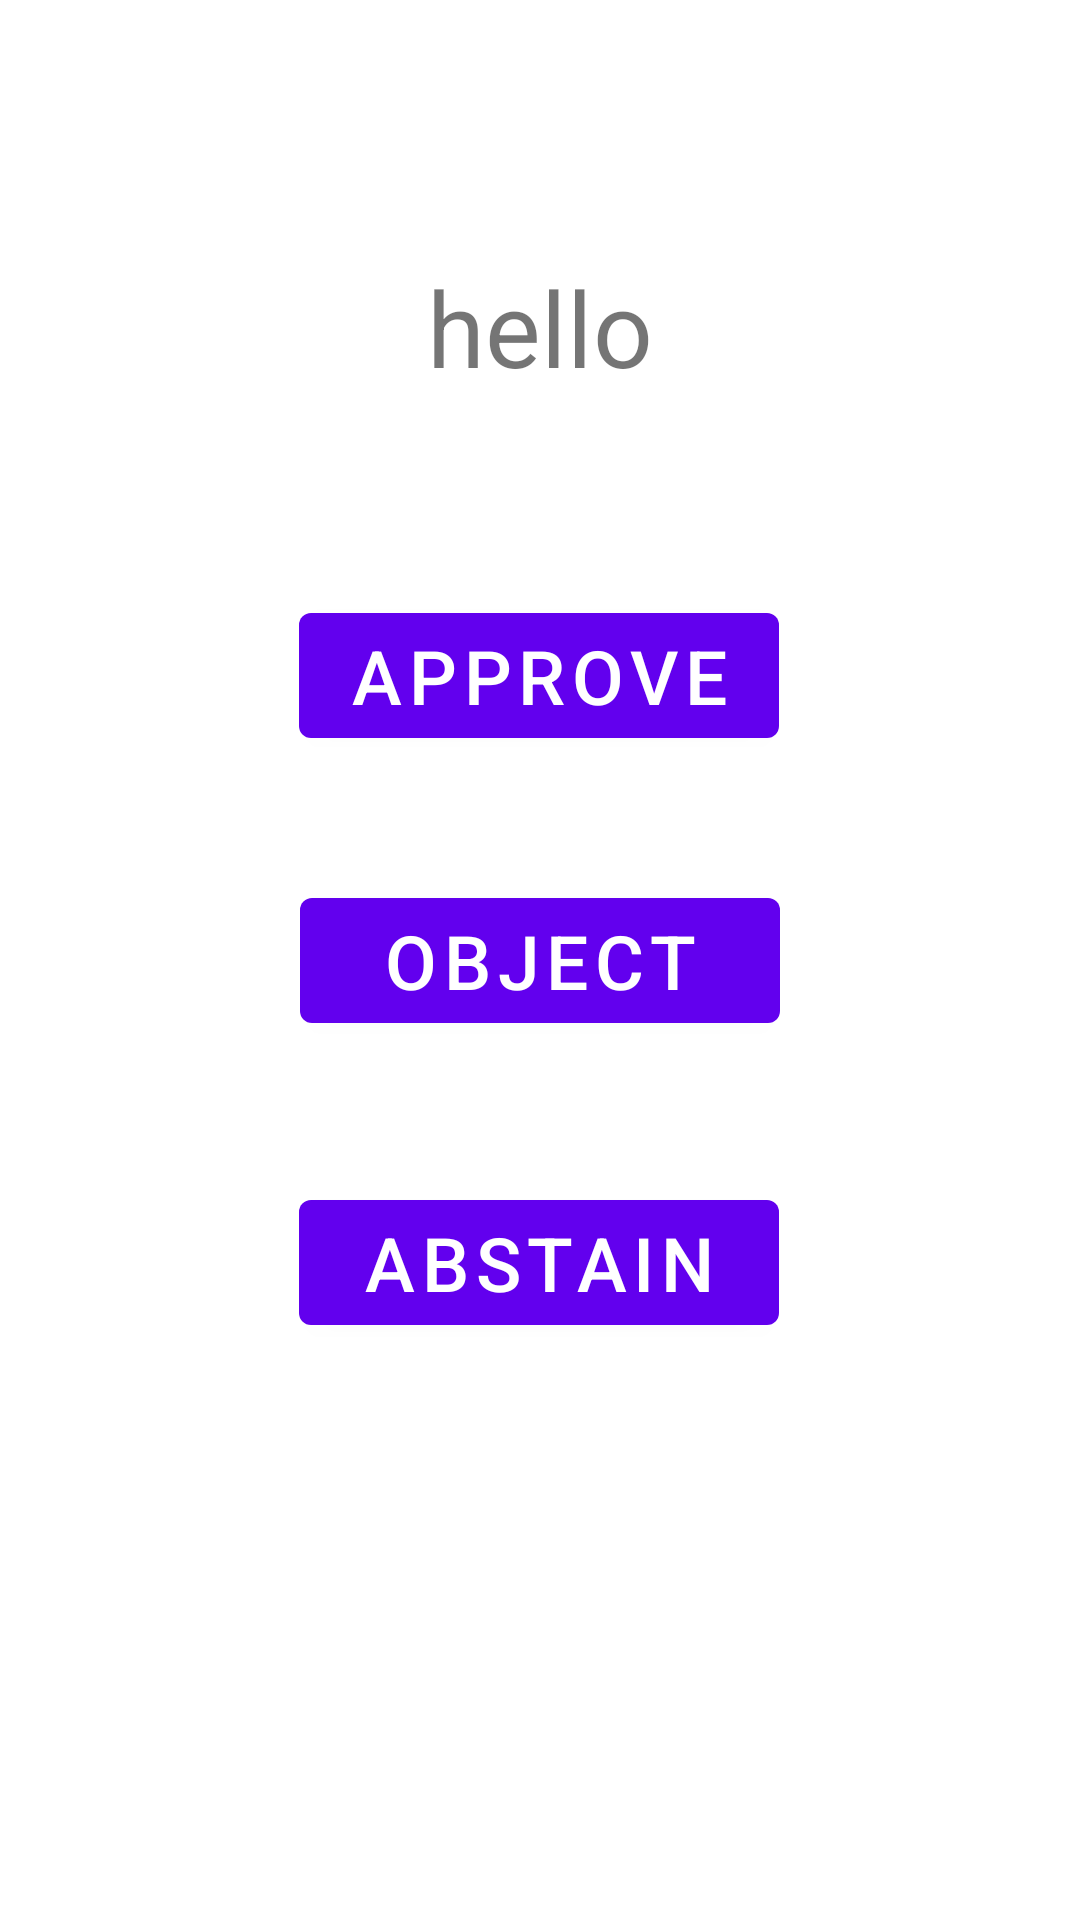

Here is an Android app screen rendered from its layout file. Give the layout XML and the strings, colors and styles it references.
<!-- AndroidManifest.xml: application theme Theme.MyApp1 -->
<!-- res/layout/activity_vote.xml -->
<?xml version="1.0" encoding="utf-8"?>
<androidx.constraintlayout.widget.ConstraintLayout xmlns:android="http://schemas.android.com/apk/res/android"
    xmlns:app="http://schemas.android.com/apk/res-auto"
    xmlns:tools="http://schemas.android.com/tools"
    android:layout_width="match_parent"
    android:layout_height="match_parent"
    android:orientation="vertical"
    android:gravity="center"
    android:paddingBottom="16dp"
    android:paddingLeft="16dp"
    android:paddingRight="16dp"
    android:paddingTop="16dp"
    tools:context=".VoteActivity">

    <TextView
        android:id="@+id/textView"
        android:layout_width="match_parent"
        android:layout_height="wrap_content"
        android:gravity="center"
        android:text="@string/hello"
        android:textSize="35sp"
        app:layout_constraintBottom_toBottomOf="parent"
        app:layout_constraintEnd_toEndOf="parent"
        app:layout_constraintHorizontal_bias="0.906"
        app:layout_constraintStart_toStartOf="parent"
        app:layout_constraintTop_toTopOf="parent"
        app:layout_constraintVertical_bias="0.124" />

    <Button
        android:id="@+id/btn_approve"
        android:layout_width="160dp"
        android:layout_height="wrap_content"
        android:onClick="onClick"
        android:text="@string/lab_approve"
        android:textSize="25sp"
        app:layout_constraintBottom_toTopOf="@+id/btn_object"
        app:layout_constraintEnd_toEndOf="parent"
        app:layout_constraintHorizontal_bias="0.498"
        app:layout_constraintStart_toStartOf="parent"
        app:layout_constraintTop_toBottomOf="@+id/textView"
        app:layout_constraintVertical_bias="0.615" />

    <Button
        android:id="@+id/btn_object"
        android:layout_width="160dp"
        android:layout_height="wrap_content"
        android:onClick="onClick"
        android:text="@string/lab_object"
        android:textSize="25sp"
        app:layout_constraintBottom_toBottomOf="parent"
        app:layout_constraintEnd_toEndOf="parent"
        app:layout_constraintStart_toStartOf="parent"
        app:layout_constraintTop_toTopOf="parent" />

    <Button
        android:id="@+id/btn_abstain"
        android:layout_width="160dp"
        android:layout_height="wrap_content"
        android:onClick="onClick"
        android:text="@string/lab_abstain"
        android:textSize="25sp"
        app:layout_constraintBottom_toBottomOf="parent"
        app:layout_constraintEnd_toEndOf="parent"
        app:layout_constraintHorizontal_bias="0.498"
        app:layout_constraintStart_toStartOf="parent"
        app:layout_constraintTop_toBottomOf="@+id/btn_object"
        app:layout_constraintVertical_bias="0.211" />


</androidx.constraintlayout.widget.ConstraintLayout>
<!-- resources referenced by this layout -->
<resources>
  <string name="hello">hello</string>
  <string name="lab_abstain">abstain</string>
  <string name="lab_approve">approve</string>
  <string name="lab_object">object</string>
  <style name="Theme.MyApp1" parent="Theme.MaterialComponents.DayNight.DarkActionBar">
          
          <item name="colorPrimary">@color/purple_500</item>
          <item name="colorPrimaryVariant">@color/purple_700</item>
          <item name="colorOnPrimary">@color/white</item>
          
          <item name="colorSecondary">@color/teal_200</item>
          <item name="colorSecondaryVariant">@color/teal_700</item>
          <item name="colorOnSecondary">@color/black</item>
          
          <item name="android:statusBarColor" tools:targetApi="l">?attr/colorPrimaryVariant</item>
          
      </style>
  <!-- not gathered from this repository: default colours our renderer supplied (Android Studio template values) -->
  <color name="purple_500">#FF6200EE</color>
  <color name="purple_700">#FF3700B3</color>
  <color name="teal_200">#FF03DAC5</color>
  <color name="teal_700">#FF018786</color>
  <color name="black">#FF000000</color>
  <color name="white">#FFFFFFFF</color>
</resources>
